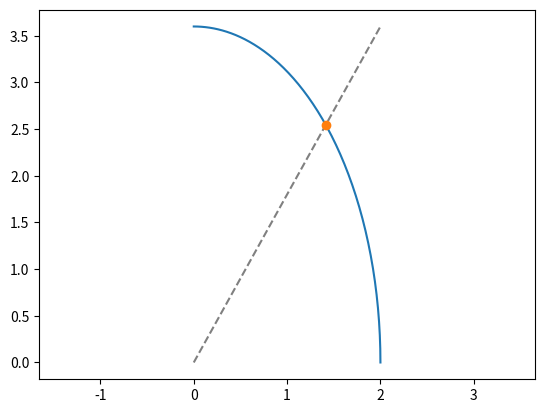

Python code for this plot:

import matplotlib.pyplot as plt
import numpy as np

u = np.linspace(0, 1)

elongation = 1.8
minor_radius = 2

x = lambda u: minor_radius * (1 - u**2) / (1 + u**2)
y = lambda u: elongation * minor_radius * 2*u / (1 + u**2)

_x = np.linspace(0, minor_radius)
_bisect = np.arctan(elongation)
plt.plot(_x, _x*np.tan(_bisect), '--', color='gray')

_u = np.sqrt(8)/2 - 1

plt.plot(x(u), y(u))
plt.plot(x(_u), y(_u), 'o')
plt.axis('equal')
